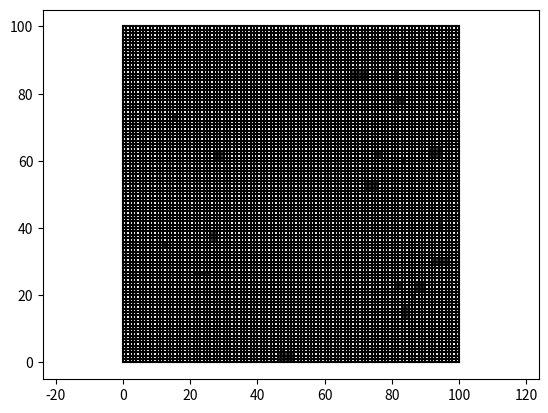

Write the Python code that produced this figure.
import matplotlib.pyplot as plt
import numpy as np

def map(map_size, obs_num):
    """
    创建地图并添加障碍物
    
    参数：
    map_size : int
        地图大小（正方形）
    obs_num : int
        障碍物的数量
    
    返回：
    obstacles : list
        包含障碍物坐标的列表
    """
    plt.figure()  # 创建图窗窗口
    plt.box(True)  # 在坐标区周围显示框轮廓

    # 保存障碍物坐标
    # obstacles列表中每个元素的格式为 [left, bottom, right, top]
    obstacles = []

    # 随机生成障碍物（注释掉的部分）
    for i in range(obs_num):
        length = np.random.randint(1, 6)
        width = np.random.randint(1, 5)
        x = np.random.randint(0, map_size - length)  # 障碍物的左下角横坐标（保证不超出地图范围）
        y = np.random.randint(0, map_size - width)   # 障碍物的左下角纵坐标（保证不超出地图范围）
        obstacles.append([x, y, x + length, y + width])  # 存入obstacles列表
        plt.Rectangle((x, y), length, width, facecolor=[0.3, 0.3, 0.3])  # 创建一个矩形对象表示障碍物
        plt.gca().add_patch(plt.Rectangle((x, y), length, width, facecolor=[0.3, 0.3, 0.3]))  # 将矩形对象添加到当前图形中显示


    # 手动添加障碍物
    # obstacles.append([0, 5, 2, 7])
    # plt.gca().add_patch(plt.Rectangle((0, 5), 2, 2, facecolor=[0.3, 0.3, 0.3]))
    # obstacles.append([7, 2, 9, 4])
    # plt.gca().add_patch(plt.Rectangle((7, 2), 2, 2, facecolor=[0.3, 0.3, 0.3]))

    # 打印地图的栅格
    for i in range(map_size + 1):
        plt.plot([0, map_size], [i, i], 'k')  # 横向线
        plt.plot([i, i], [0, map_size], 'k')  # 纵向线

    plt.axis('equal')  # 设置x和y轴的刻度一致，保证地图比例尺正确
    plt.show()

    return obstacles

# 测试示例
if __name__ == "__main__":
    obstacles = map(100, 20)
    print("障碍物坐标：", obstacles)
